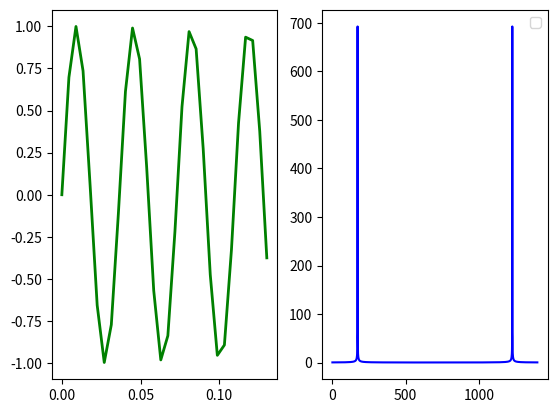

This figure's Python source:
from matplotlib import pyplot as plt
import numpy as np

x = np.linspace(0, 2*np.pi, 1400)                               # X的范围位于【0，2π】
print(x)
y = np.sin(np.pi * x * 500)

plt.subplot(121)
plt.plot(x[:30], y[:30], ls='-', lw=2, label='xxx', color='g')  # ls是线条的风格，lw是线条的宽度，label为标签文本

plt.subplot(122)
fft_signal2 = np.fft.fft(y)
fft_signal2 = abs(fft_signal2)
plt.plot(np.arange(len(fft_signal2)), fft_signal2, c='b', label="")
plt.legend()
plt.show()  # 展示图象
